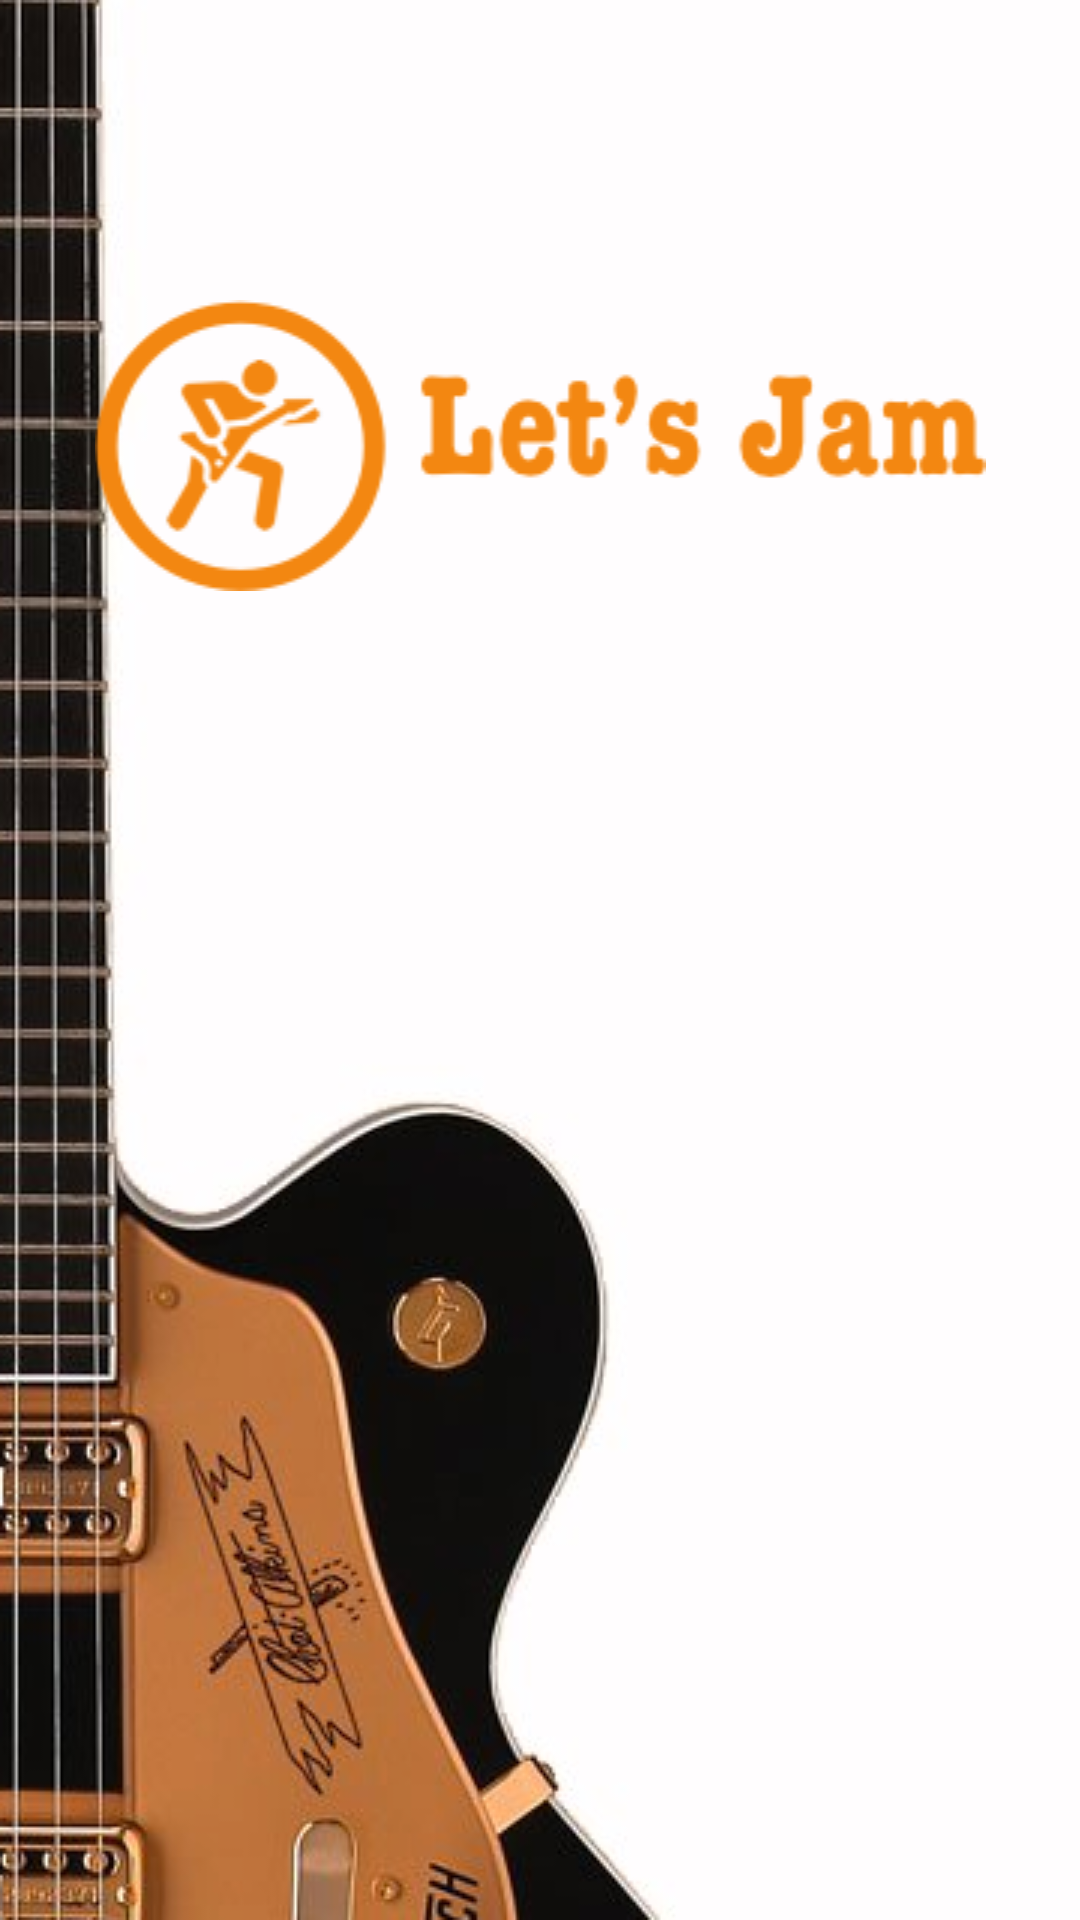

Here is an Android app screen rendered from its layout file. Give the layout XML and the strings, colors and styles it references.
<!-- AndroidManifest.xml: application theme AppTheme -->
<!-- res/layout/activity_login.xml -->
<?xml version="1.0" encoding="utf-8"?>
<RelativeLayout xmlns:android="http://schemas.android.com/apk/res/android"
    xmlns:app="http://schemas.android.com/apk/res-auto"
    xmlns:tools="http://schemas.android.com/tools"
    android:layout_width="match_parent"
    android:layout_height="match_parent"
    tools:context="com.swings.jam.ui.LoginActivity">
    <ImageView
        android:layout_width="match_parent"
        android:layout_height="match_parent"
        android:scaleType="centerCrop"
        android:src="@drawable/img_login_bg"/>
    <ImageView
        android:layout_width="match_parent"
        android:layout_height="wrap_content"
        android:src="@drawable/logo_text"
        android:layout_marginTop="100dp"/>

</RelativeLayout>
<!-- resources referenced by this layout -->
<resources>
  <!-- drawable img_login_bg: png bitmap (drawable-v21, 135758 bytes) -->
  <!-- drawable logo_text: png bitmap (drawable-v21, 13822 bytes) -->
  <style name="AppTheme" parent="Theme.AppCompat.Light.DarkActionBar">
          
          <item name="colorPrimary">@color/colorPrimary</item>
          <item name="colorPrimaryDark">@color/colorPrimaryDark</item>
          <item name="colorAccent">@color/colorAccent</item>
      </style>
  <color name="colorPrimary">#465B75</color>
  <color name="colorPrimaryDark">#465B75</color>
  <color name="colorAccent">#F38711</color>
</resources>
